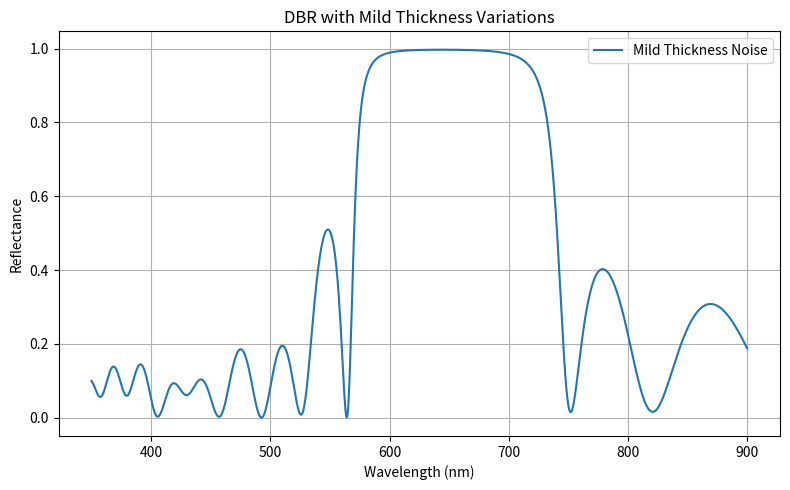

Generate this figure with matplotlib:
import numpy as np
import matplotlib.pyplot as plt

# =========================
# BASIC PARAMETERS
# =========================
n0 = 1.0          # Incident medium (air)
ns = 1.5          # Substrate
nH = 2.05
nL = 1.46
lambda0 = 650     # Design wavelength (nm)
N = 10            # Number of periods
theta0 = 0        # Normal incidence

# Quarter-wave thicknesses
dH = lambda0 / (4 * nH)
dL = lambda0 / (4 * nL)

wavelengths = np.linspace(350, 900, 2000)

# =========================
# TMM FUNCTIONS (TE MODE)
# =========================
def theta_layer(n, theta):
    return np.arcsin(n0 * np.sin(theta) / n)

def layer_matrix_TE(n, d, lam, theta):
    delta = 2 * np.pi * n * d * np.cos(theta) / lam
    Y = n * np.cos(theta)
    return np.array([
        [np.cos(delta), 1j * np.sin(delta) / Y],
        [1j * Y * np.sin(delta), np.cos(delta)]
    ])

def compute_reflectance(stack):
    R = []
    for lam in wavelengths:
        M = np.identity(2)
        for n, d in stack:
            th = theta_layer(n, theta0)
            M = M @ layer_matrix_TE(n, d, lam, th)

        Ys = ns * np.cos(theta_layer(ns, theta0))
        Y0 = n0 * np.cos(theta0)

        r = ((M[0,0] + M[0,1]*Ys)*Y0 - (M[1,0] + M[1,1]*Ys)) / \
            ((M[0,0] + M[0,1]*Ys)*Y0 + (M[1,0] + M[1,1]*Ys))

        R.append(abs(r)**2)

    return np.array(R)
# =========================
# CASE 3b: MILD VARIATION
# =========================
np.random.seed(1)

stack_mild = []
for _ in range(N):
    dH_var = dH * (1 + 0.05 * np.random.randn())
    dL_var = dL * (1 + 0.05 * np.random.randn())
    stack_mild.append((nH, abs(dH_var)))
    stack_mild.append((nL, abs(dL_var)))

R_mild = compute_reflectance(stack_mild)

plt.figure(figsize=(8,5))
plt.plot(wavelengths, R_mild, label="Mild Thickness Noise")
plt.xlabel("Wavelength (nm)")
plt.ylabel("Reflectance")
plt.title("DBR with Mild Thickness Variations")
plt.grid(True)
plt.legend()
plt.tight_layout()
plt.show()
